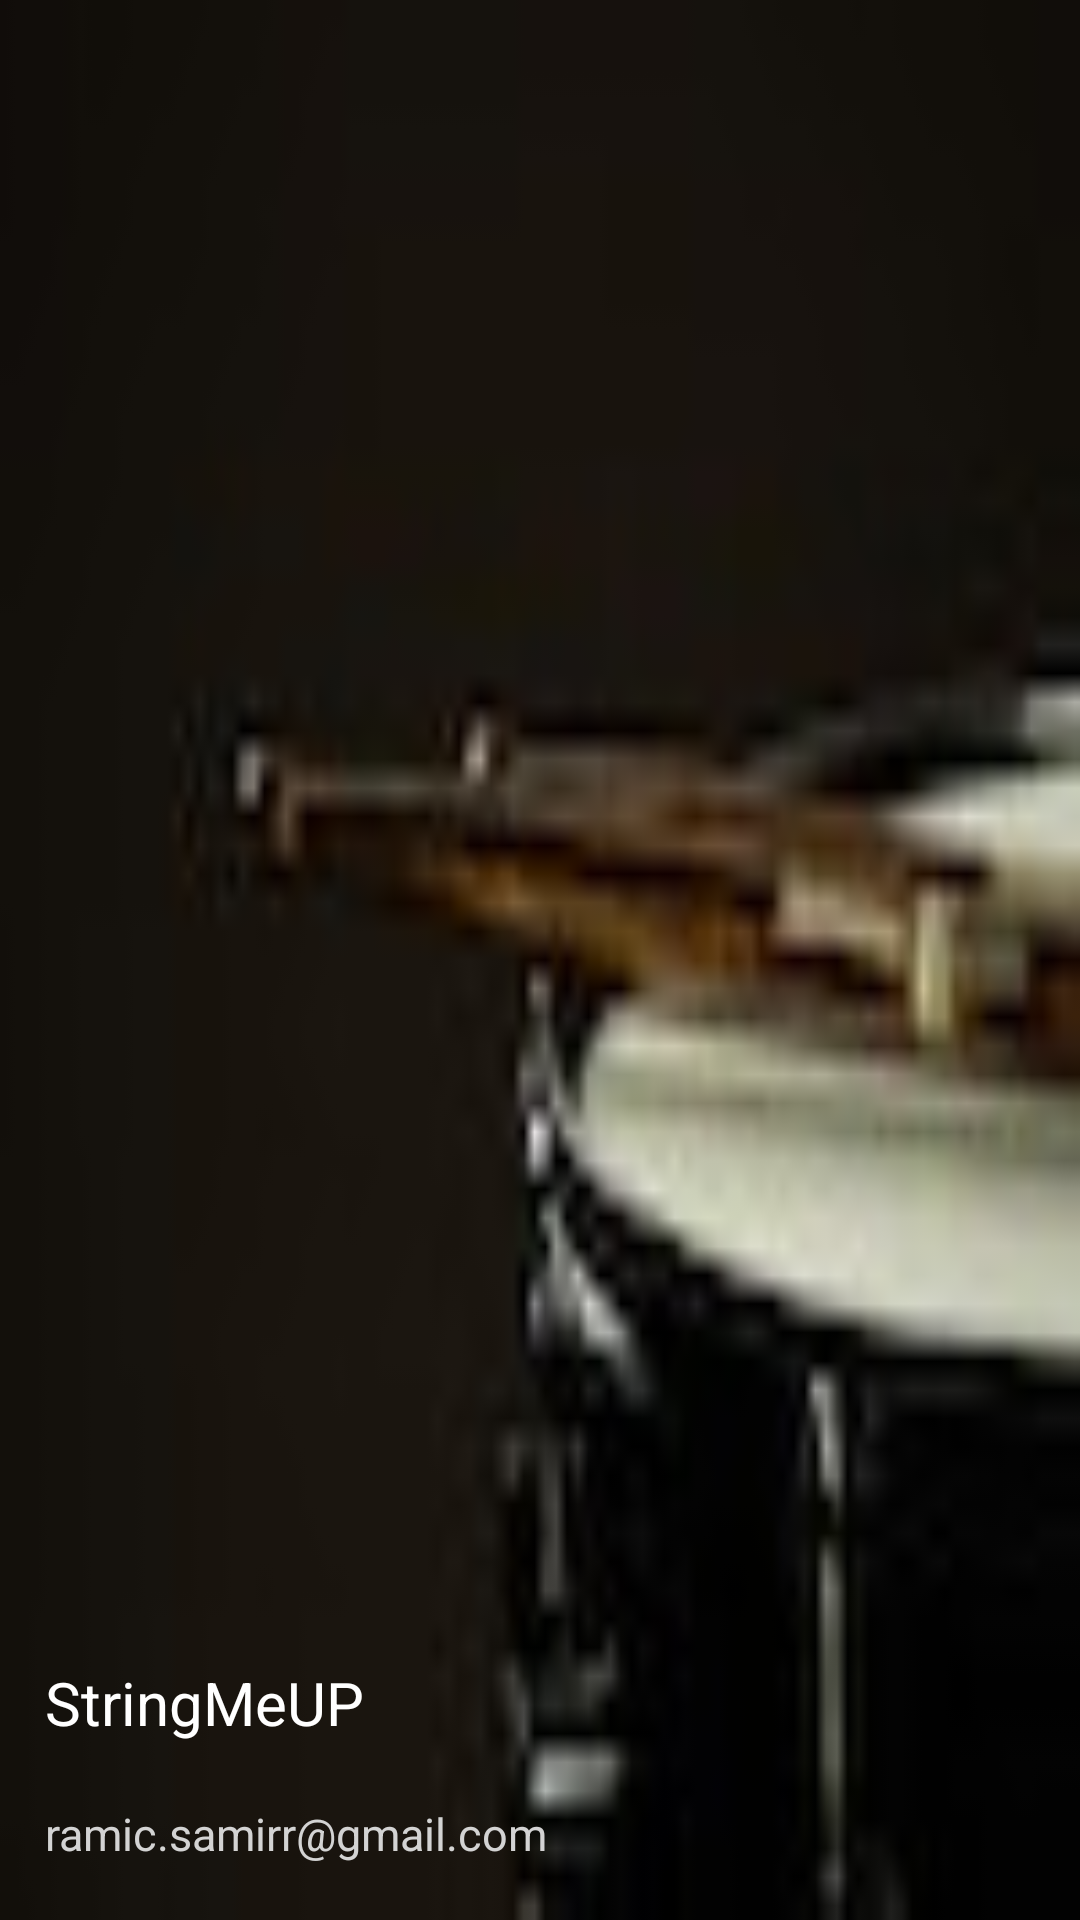

This screen was rendered from an Android layout file. Write that file and the resources it references.
<!-- AndroidManifest.xml: application theme AppTheme -->
<!-- res/layout/nav_header.xml -->
<?xml version="1.0" encoding="utf-8"?>
<androidx.constraintlayout.widget.ConstraintLayout xmlns:android="http://schemas.android.com/apk/res/android"
    xmlns:app="http://schemas.android.com/apk/res-auto"
    android:layout_width="match_parent"
    android:layout_height="200dp"
    android:background="@drawable/snare_background">

    <ImageView
        android:id="@+id/close"
        android:layout_width="36dp"
        android:layout_height="36dp"
        android:layout_margin="24dp"
        app:layout_constraintTop_toTopOf="parent"
        android:src="@drawable/ic_baseline_close_24"
        app:layout_constraintEnd_toEndOf="parent" />

    <TextView
        android:id="@+id/titleTextView_Id"
        android:layout_width="match_parent"
        android:layout_height="59dp"
        android:gravity="bottom"
        android:text="@string/headerItem"
        android:textColor="@color/colorWhite"
        android:textSize="20sp"
        android:paddingLeft="15dp"
        app:layout_constraintBottom_toTopOf="@id/mailTextView_Id"
        app:layout_constraintStart_toStartOf="parent" />

    <TextView
        android:id="@+id/mailTextView_Id"
        android:layout_width="match_parent"
        android:layout_height="59dp"
        android:paddingTop="20dp"
        android:gravity="start"
        android:text="@string/headerItemTwo"
        android:textColor="@color/lightGrey"
        android:textSize="15sp"
        android:paddingLeft="15dp"
        app:layout_constraintBottom_toBottomOf="parent"
        app:layout_constraintStart_toStartOf="parent" />


</androidx.constraintlayout.widget.ConstraintLayout>
<!-- resources referenced by this layout -->
<resources>
  <color name="colorWhite">#FFF</color>
  <color name="lightGrey">#d3d3d3</color>
  <!-- drawable snare_background: jpg bitmap (drawable, 2283 bytes) -->
  <string name="headerItem">StringMeUP</string>
  <string name="headerItemTwo">ramic.samirr@gmail.com</string>
      //buttons
  <style name="AppTheme" parent="Theme.AppCompat.Light.DarkActionBar">
          
          <item name="colorPrimary">@color/colorPrimary</item>
          <item name="colorPrimaryDark">@color/colorPrimaryDark</item>
          <item name="colorAccent">@color/colorAccent</item>
          <item name="windowActionBar">false</item>
          <item name="windowNoTitle">true</item>
          <item name="drawerArrowStyle">@style/DrawerArrowStyle</item>
      </style>
  
      //changing the color of hamburger icon and back arrow
  <color name="colorPrimary">#6200EE</color>
  <color name="colorPrimaryDark">#3700B3</color>
  <color name="colorAccent">#03DAC5</color>
  <style name="DrawerArrowStyle" parent="Widget.AppCompat.DrawerArrowToggle">
          <item name="color">@android:color/white</item>
      </style>
</resources>
